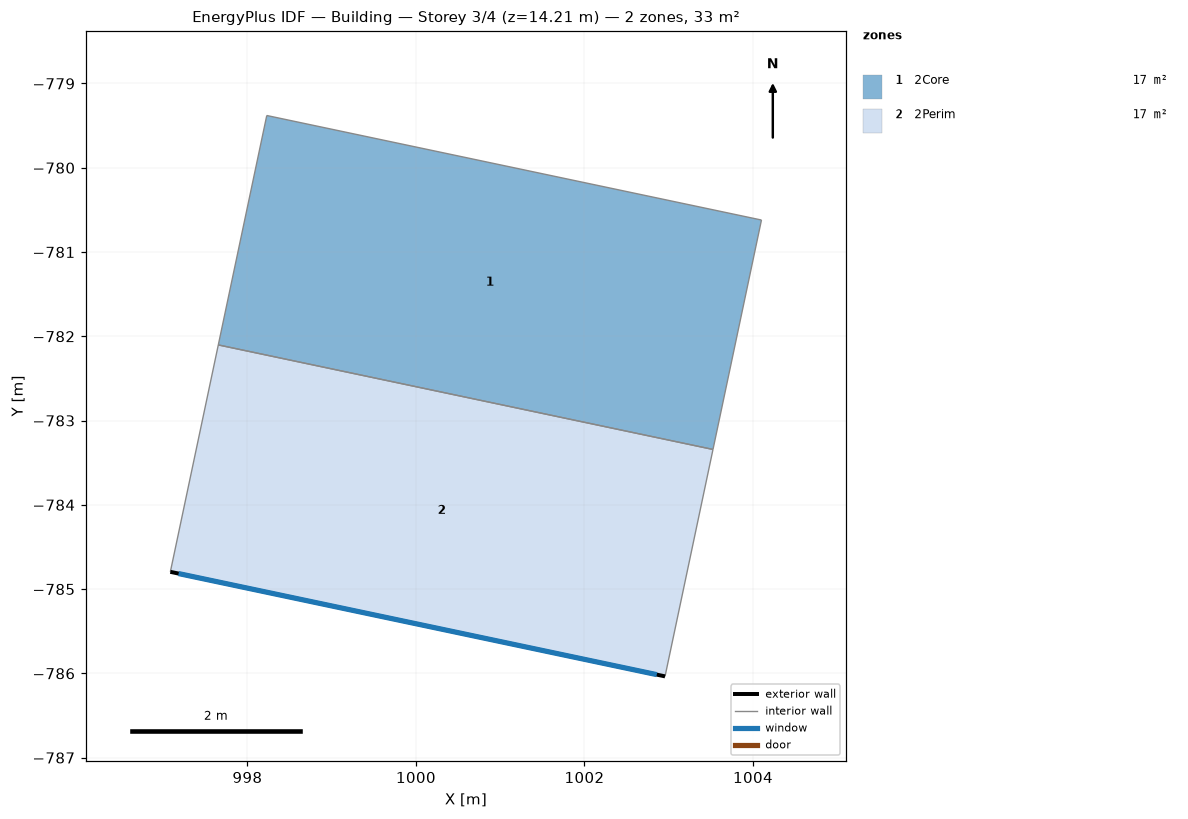
=== STOREY PLAN SPEC (per zone: floor XY polygon, exterior-wall plan segments, windows/doors) ===
zone 1: 2Core  (16.7 m²)
  floor: (997.65, -782.10) (998.23, -779.38) (1004.10, -780.62) (1003.52, -783.34)
  interior walls: 4
zone 2: 2Perim  (16.5 m²)
  floor: (997.09, -784.80) (997.65, -782.10) (1003.52, -783.34) (1002.96, -786.04)
  exterior wall: (1002.96, -786.04) – (997.09, -784.80)  [6.0 m]
    window: (1002.86, -786.01) – (997.18, -784.82)  [8.5 m²]
  interior walls: 3

=== DERIVED (storey summary) ===
Building: Building
Storey: 3 of 4  (floor level z = 14.21 m)
Storey gross floor area: 33.2 m²
Zones on this storey: 2
  - 2Core: floor 16.7 m²
  - 2Perim: floor 16.5 m²; exterior wall 6.0 m (21.3 m²); 1 window(s) 8.5 m²; WWR 40.0%
Zone adjacency (shared interzone walls):
  - 2Core ↔ 2Perim